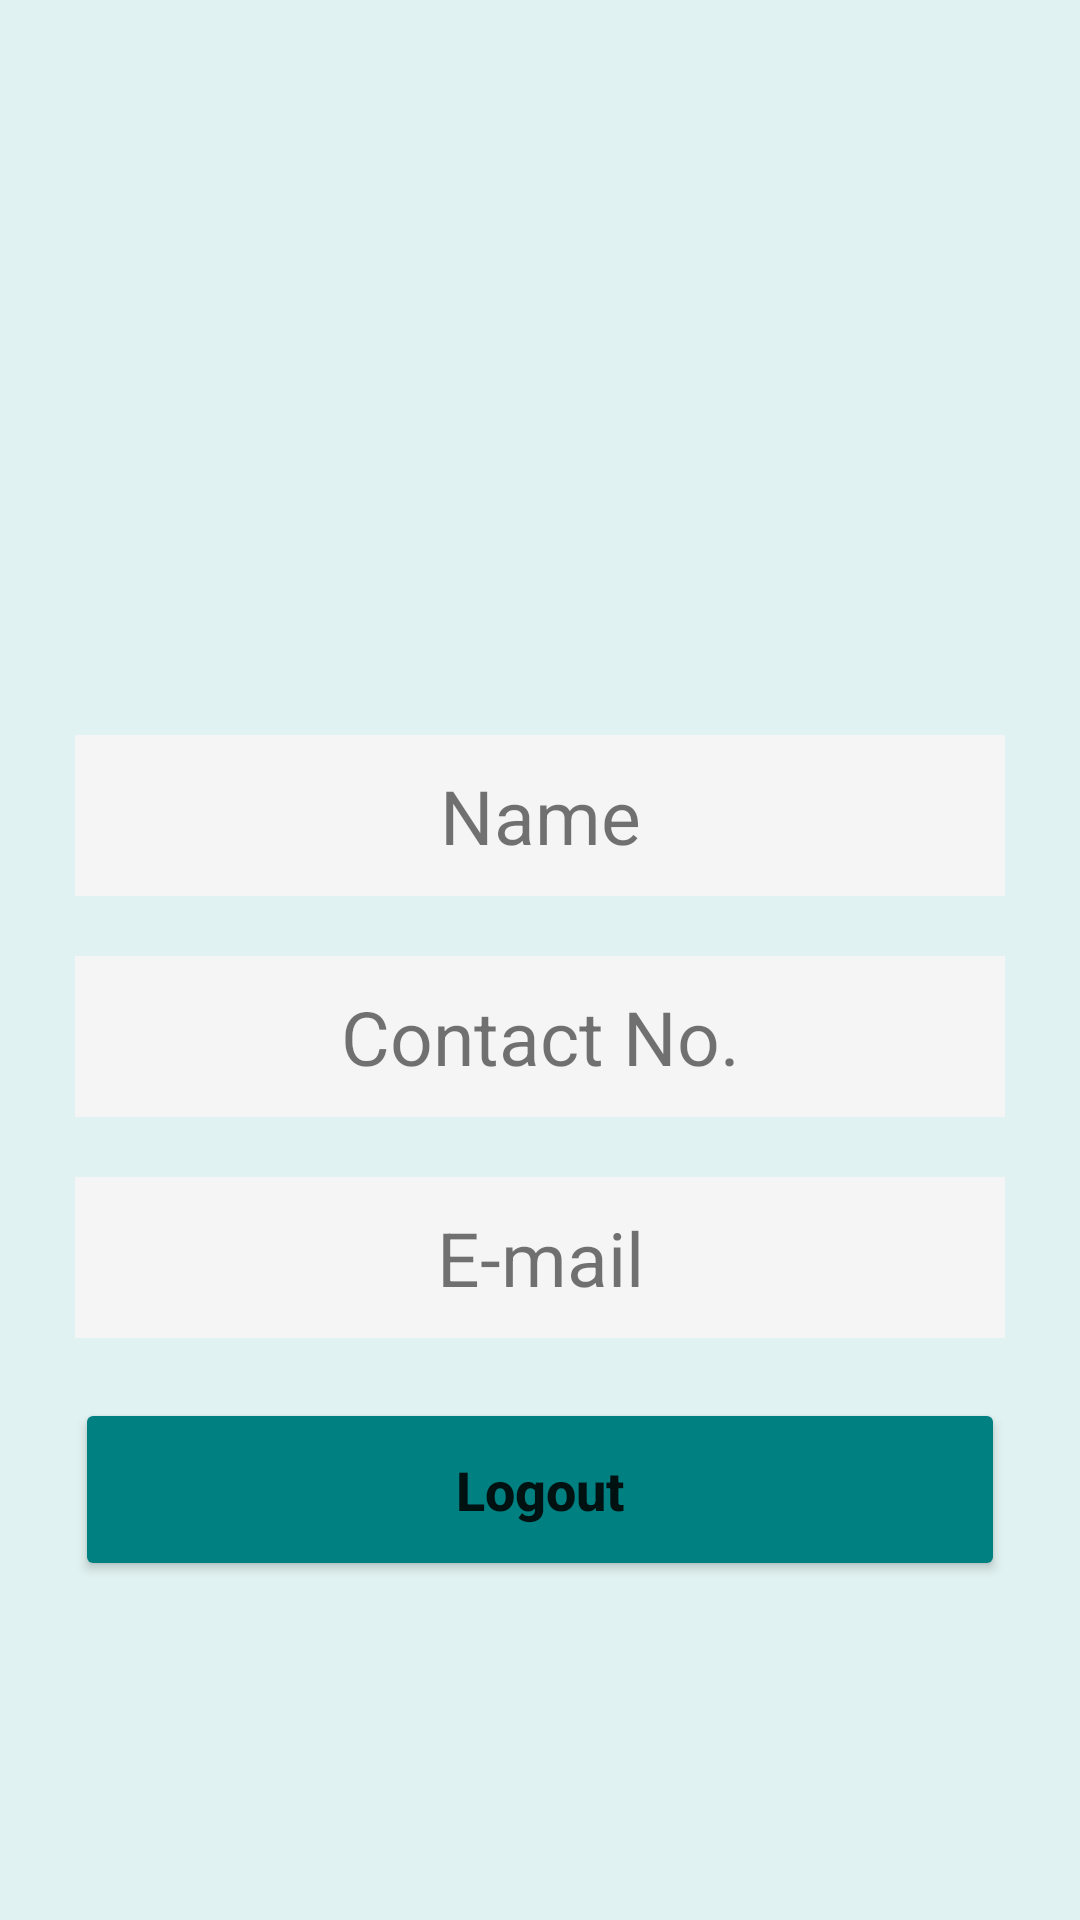

Here is an Android app screen rendered from its layout file. Give the layout XML and the strings, colors and styles it references.
<!-- AndroidManifest.xml: application theme Theme.MessApplication -->
<!-- res/layout/fragment_profile.xml -->
<?xml version="1.0" encoding="utf-8"?>
<FrameLayout xmlns:android="http://schemas.android.com/apk/res/android"
    xmlns:tools="http://schemas.android.com/tools"
    android:layout_width="match_parent"
    android:layout_height="match_parent"
    tools:context=".fragment.ProfileFragment">



    <RelativeLayout
        android:id="@+id/rlProfile"
        android:layout_width="match_parent"
        android:layout_height="match_parent"
        android:padding="25dp"
        android:background="@color/green_gray"
        android:orientation="vertical">

        <ImageView
            android:id="@+id/imgUserProfile"
            android:layout_width="200dp"
            android:layout_height="200dp"
            android:src="@drawable/user"
            android:layout_marginLeft="80dp"/>

        <TextView
            android:id="@+id/txtNameUser"
            android:layout_width="match_parent"
            android:layout_height="wrap_content"
            android:layout_below="@+id/imgUserProfile"
            android:layout_marginTop="20dp"
            android:background="#f5f5f5"
            android:padding="10dp"
            android:text="Name"
            android:textAlignment="center"
            android:textSize="25sp" />

        <TextView
            android:id="@+id/txtPhoneUser"
            android:layout_width="match_parent"
            android:layout_height="wrap_content"
            android:layout_below="@+id/txtNameUser"
            android:layout_marginTop="20dp"
            android:background="#f5f5f5"
            android:padding="10dp"
            android:text="Contact No."
            android:textAlignment="center"
            android:textSize="25sp" />

        <TextView
            android:id="@+id/txtEmailUser"
            android:layout_width="match_parent"
            android:layout_height="wrap_content"
            android:layout_below="@+id/txtPhoneUser"
            android:layout_marginTop="20dp"
            android:background="#f5f5f5"
            android:padding="10dp"
            android:text="E-mail"
            android:textAlignment="center"
            android:textSize="25sp" />

        <Button
            android:id="@+id/profileLogout"
            android:layout_width="match_parent"
            android:layout_height="61dp"
            android:layout_below="@+id/txtEmailUser"
            android:layout_marginTop="20dp"
            android:backgroundTint="@color/teal"
            android:padding="8dp"
            android:text="Logout"
            android:textAllCaps="false"
            android:textSize="18sp"
            android:textStyle="bold" />

    </RelativeLayout>

</FrameLayout>
<!-- resources referenced by this layout -->
<resources>
  <color name="green_gray">#e0f2f1</color>
  <color name="teal">#008080</color>
  <style name="Theme.MessApplication" parent="Theme.MaterialComponents.DayNight.NoActionBar">
          
          <item name="colorPrimary">@color/sea_green</item>
          <item name="colorPrimaryVariant">@color/teal</item>
          <item name="colorOnPrimary">@color/white</item>
          
          <item name="colorSecondary">@color/teal_200</item>
          <item name="colorSecondaryVariant">@color/teal_700</item>
          <item name="colorOnSecondary">@color/black</item>
          
          <item name="android:statusBarColor" tools:targetApi="l">?attr/colorSecondaryVariant</item>
          
      </style>
  <color name="sea_green">#20b2aa</color>
  <color name="white">#FFFFFFFF</color>
  <color name="teal_200">#FF03DAC5</color>
  <color name="teal_700">#FF018786</color>
  <color name="black">#FF000000</color>
</resources>
